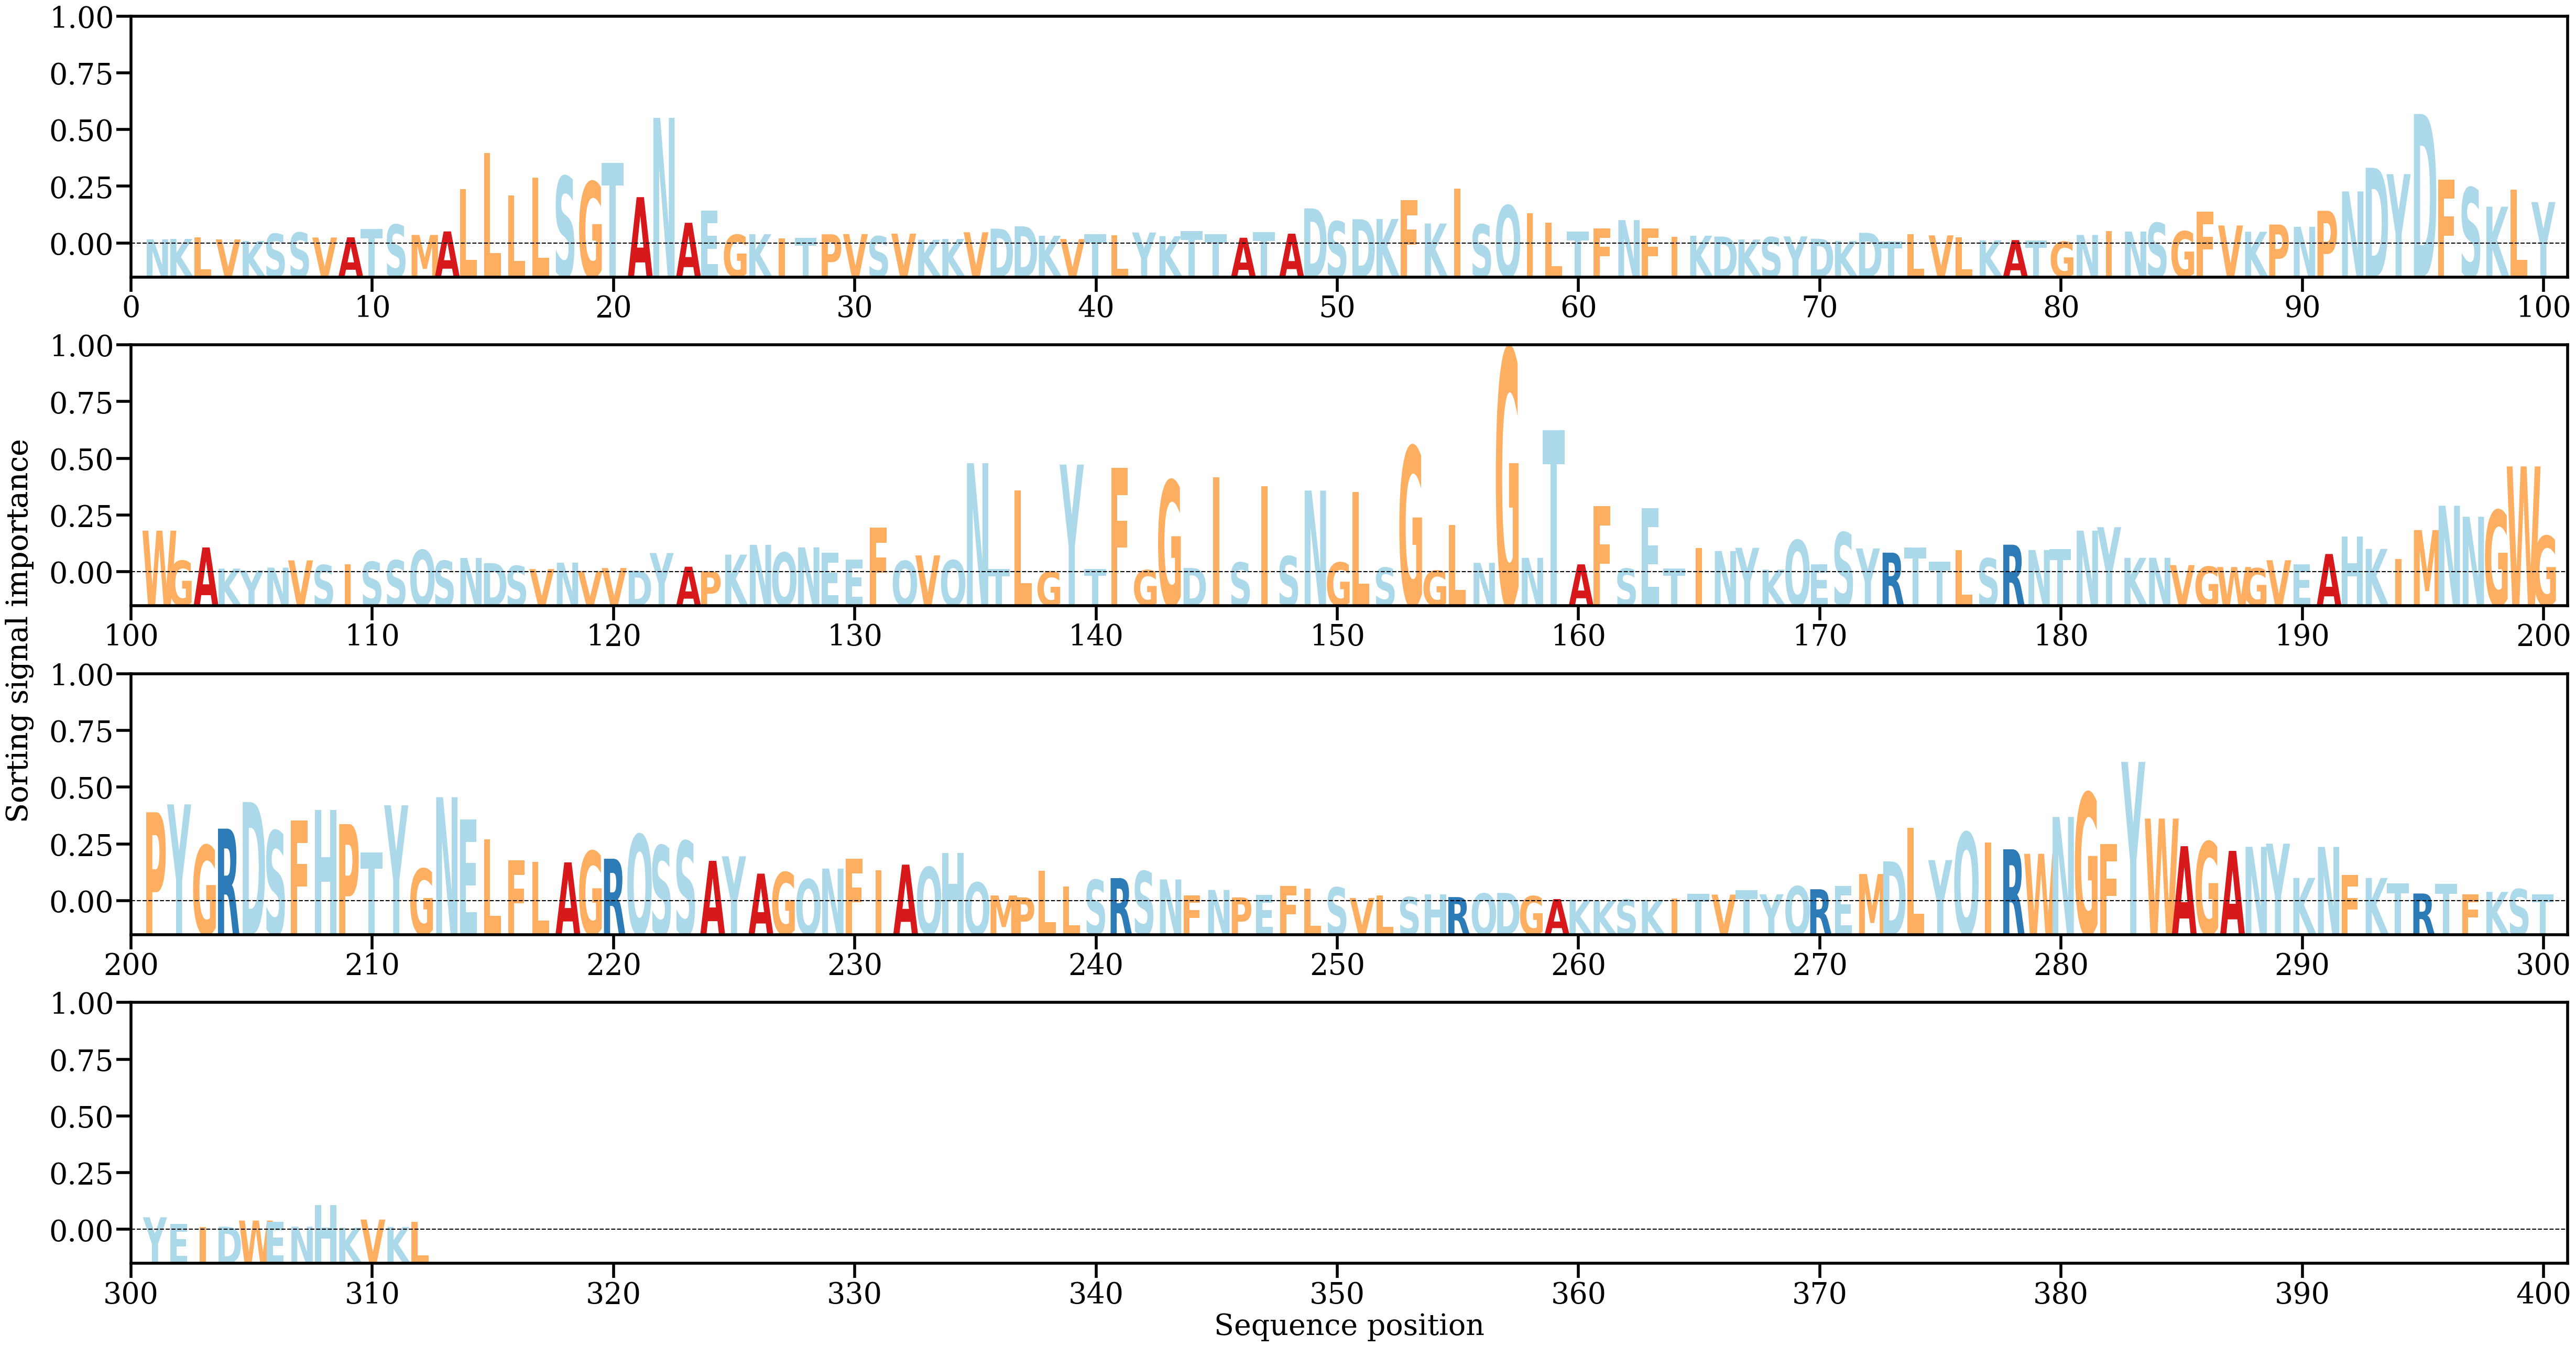

Source data for this figure (header and first rows):
AA, Alpha
N, [0.00066291]
K, [0.0007023]
L, [0.00084955]
V, [0.00064988]
K, [0.00049625]
S, [0.00122677]
S, [0.00135106]
V, [0.00084592]
A, [0.00086869]
T, [0.00172417]
S, [0.00216613]
M, [0.00110954]
A, [0.0014699]
L, [0.00577623]
L, [0.00948113]
L, [0.00517172]
L, [0.00696508]
S, [0.0071065]
G, [0.0065588]
T, [0.00847839]
A, [0.00498254]
N, [0.01310334]
A, [0.00235585]
E, [0.00361937]
G, [0.00112775]
K, [0.00118271]
I, [0.00075538]
T, [0.00078458]
P, [0.00117634]
V, [0.00119898]
S, [0.0009747]
V, [0.00124221]
K, [0.00062278]
K, [0.00069989]
V, [0.00138432]
D, [0.00175581]
D, [0.00199814]
K, [0.00102376]
V, [0.00069564]
T, [0.00118653]
L, [0.00106608]
Y, [0.00136277]
K, [0.00098454]
T, [0.00151669]
T, [0.00117051]
A, [0.00082305]
T, [0.00140372]
A, [0.00123802]
D, [0.00383012]
S, [0.0025027]
D, [0.00271885]
K, [0.00273931]
F, [0.00465169]
K, [0.00227616]
I, [0.0058429]
S, [0.00218129]
Q, [0.00412619]
I, [0.00332919]
L, [0.00236494]
T, [0.00146858]
... 252 more rows
